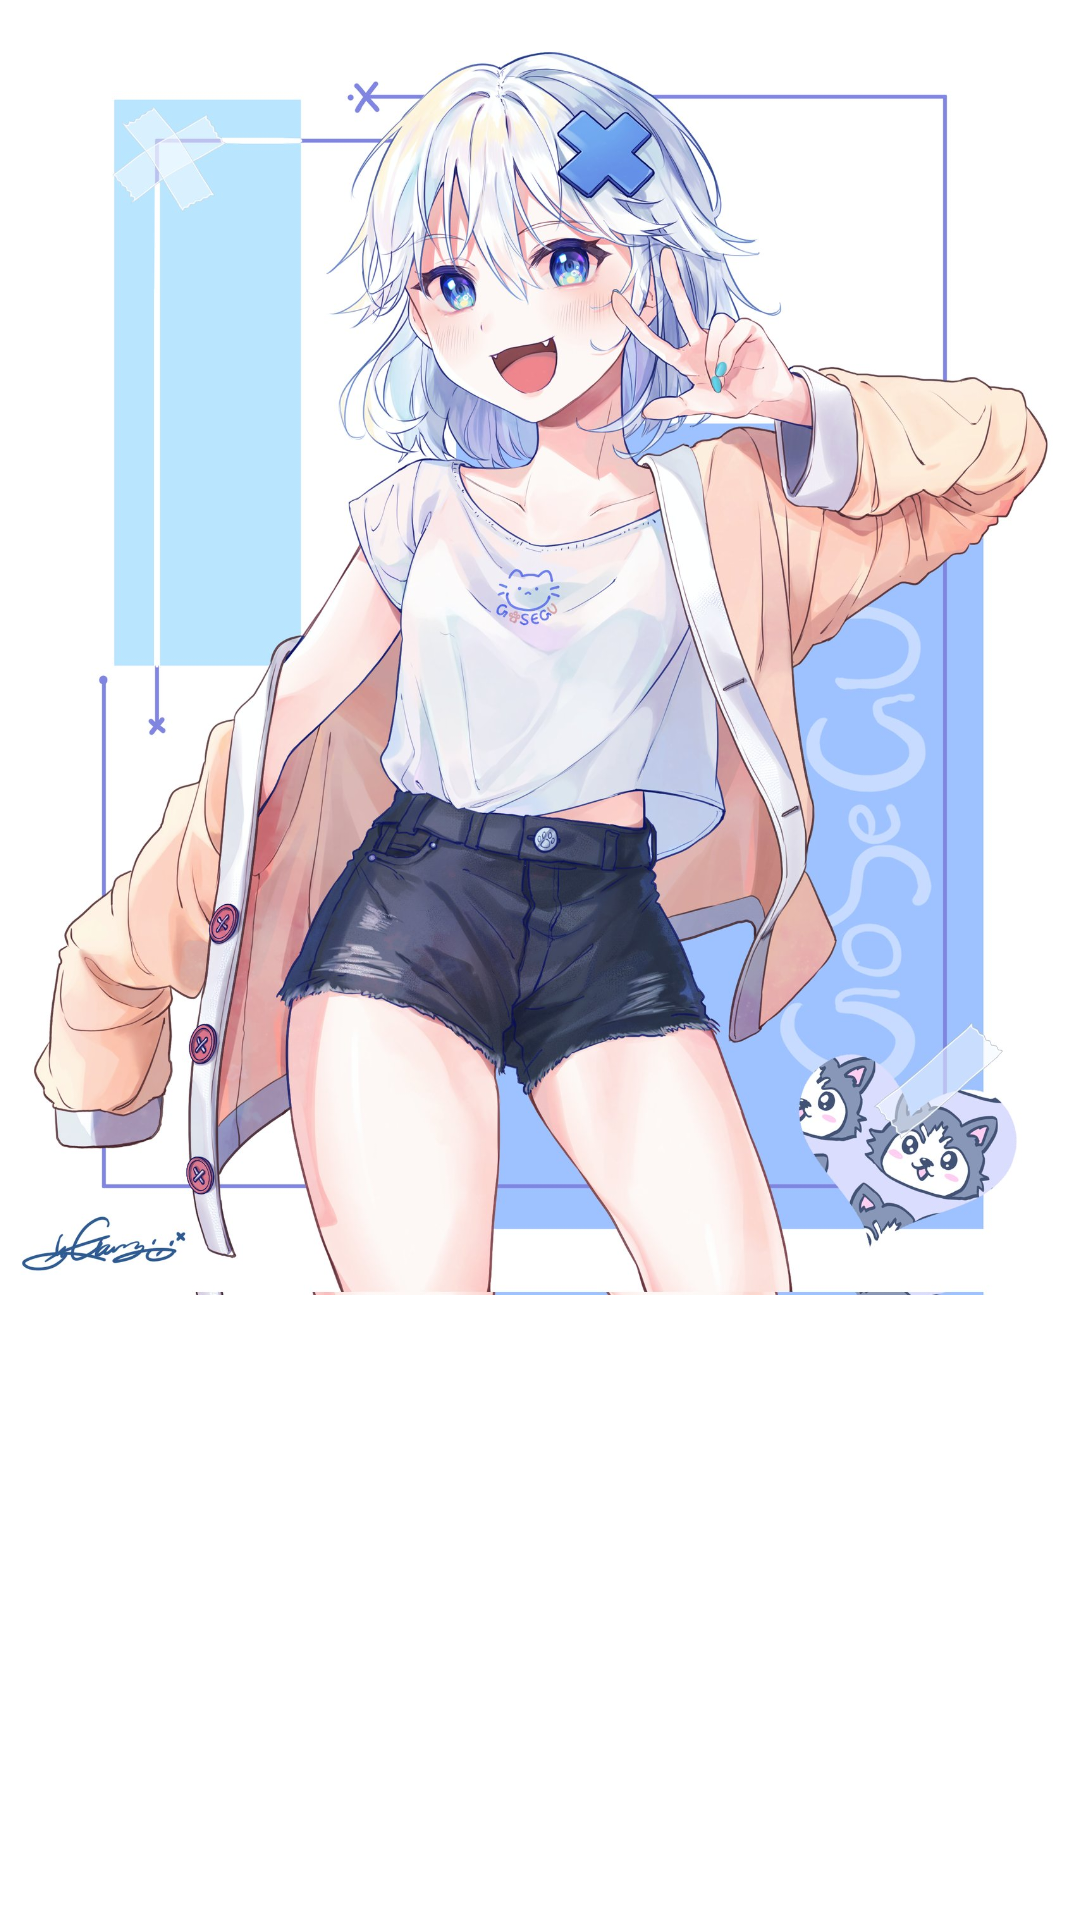

Here is an Android app screen rendered from its layout file. Give the layout XML and the strings, colors and styles it references.
<!-- AndroidManifest.xml: application theme Theme.Sandbox -->
<!-- res/layout/segu_image_view.xml -->
<?xml version="1.0" encoding="utf-8"?>
<FrameLayout xmlns:android="http://schemas.android.com/apk/res/android"
    android:layout_width="wrap_content"
    android:layout_height="wrap_content">

    <ImageView
        android:layout_width="wrap_content"
        android:layout_height="wrap_content"
        android:src="@drawable/gosegu2"
        android:adjustViewBounds="true"
        android:contentDescription="@string/gosegu" />


</FrameLayout>
<!-- resources referenced by this layout -->
<resources>
  <!-- drawable gosegu2: jpg bitmap (drawable, 356279 bytes) -->
</resources>
